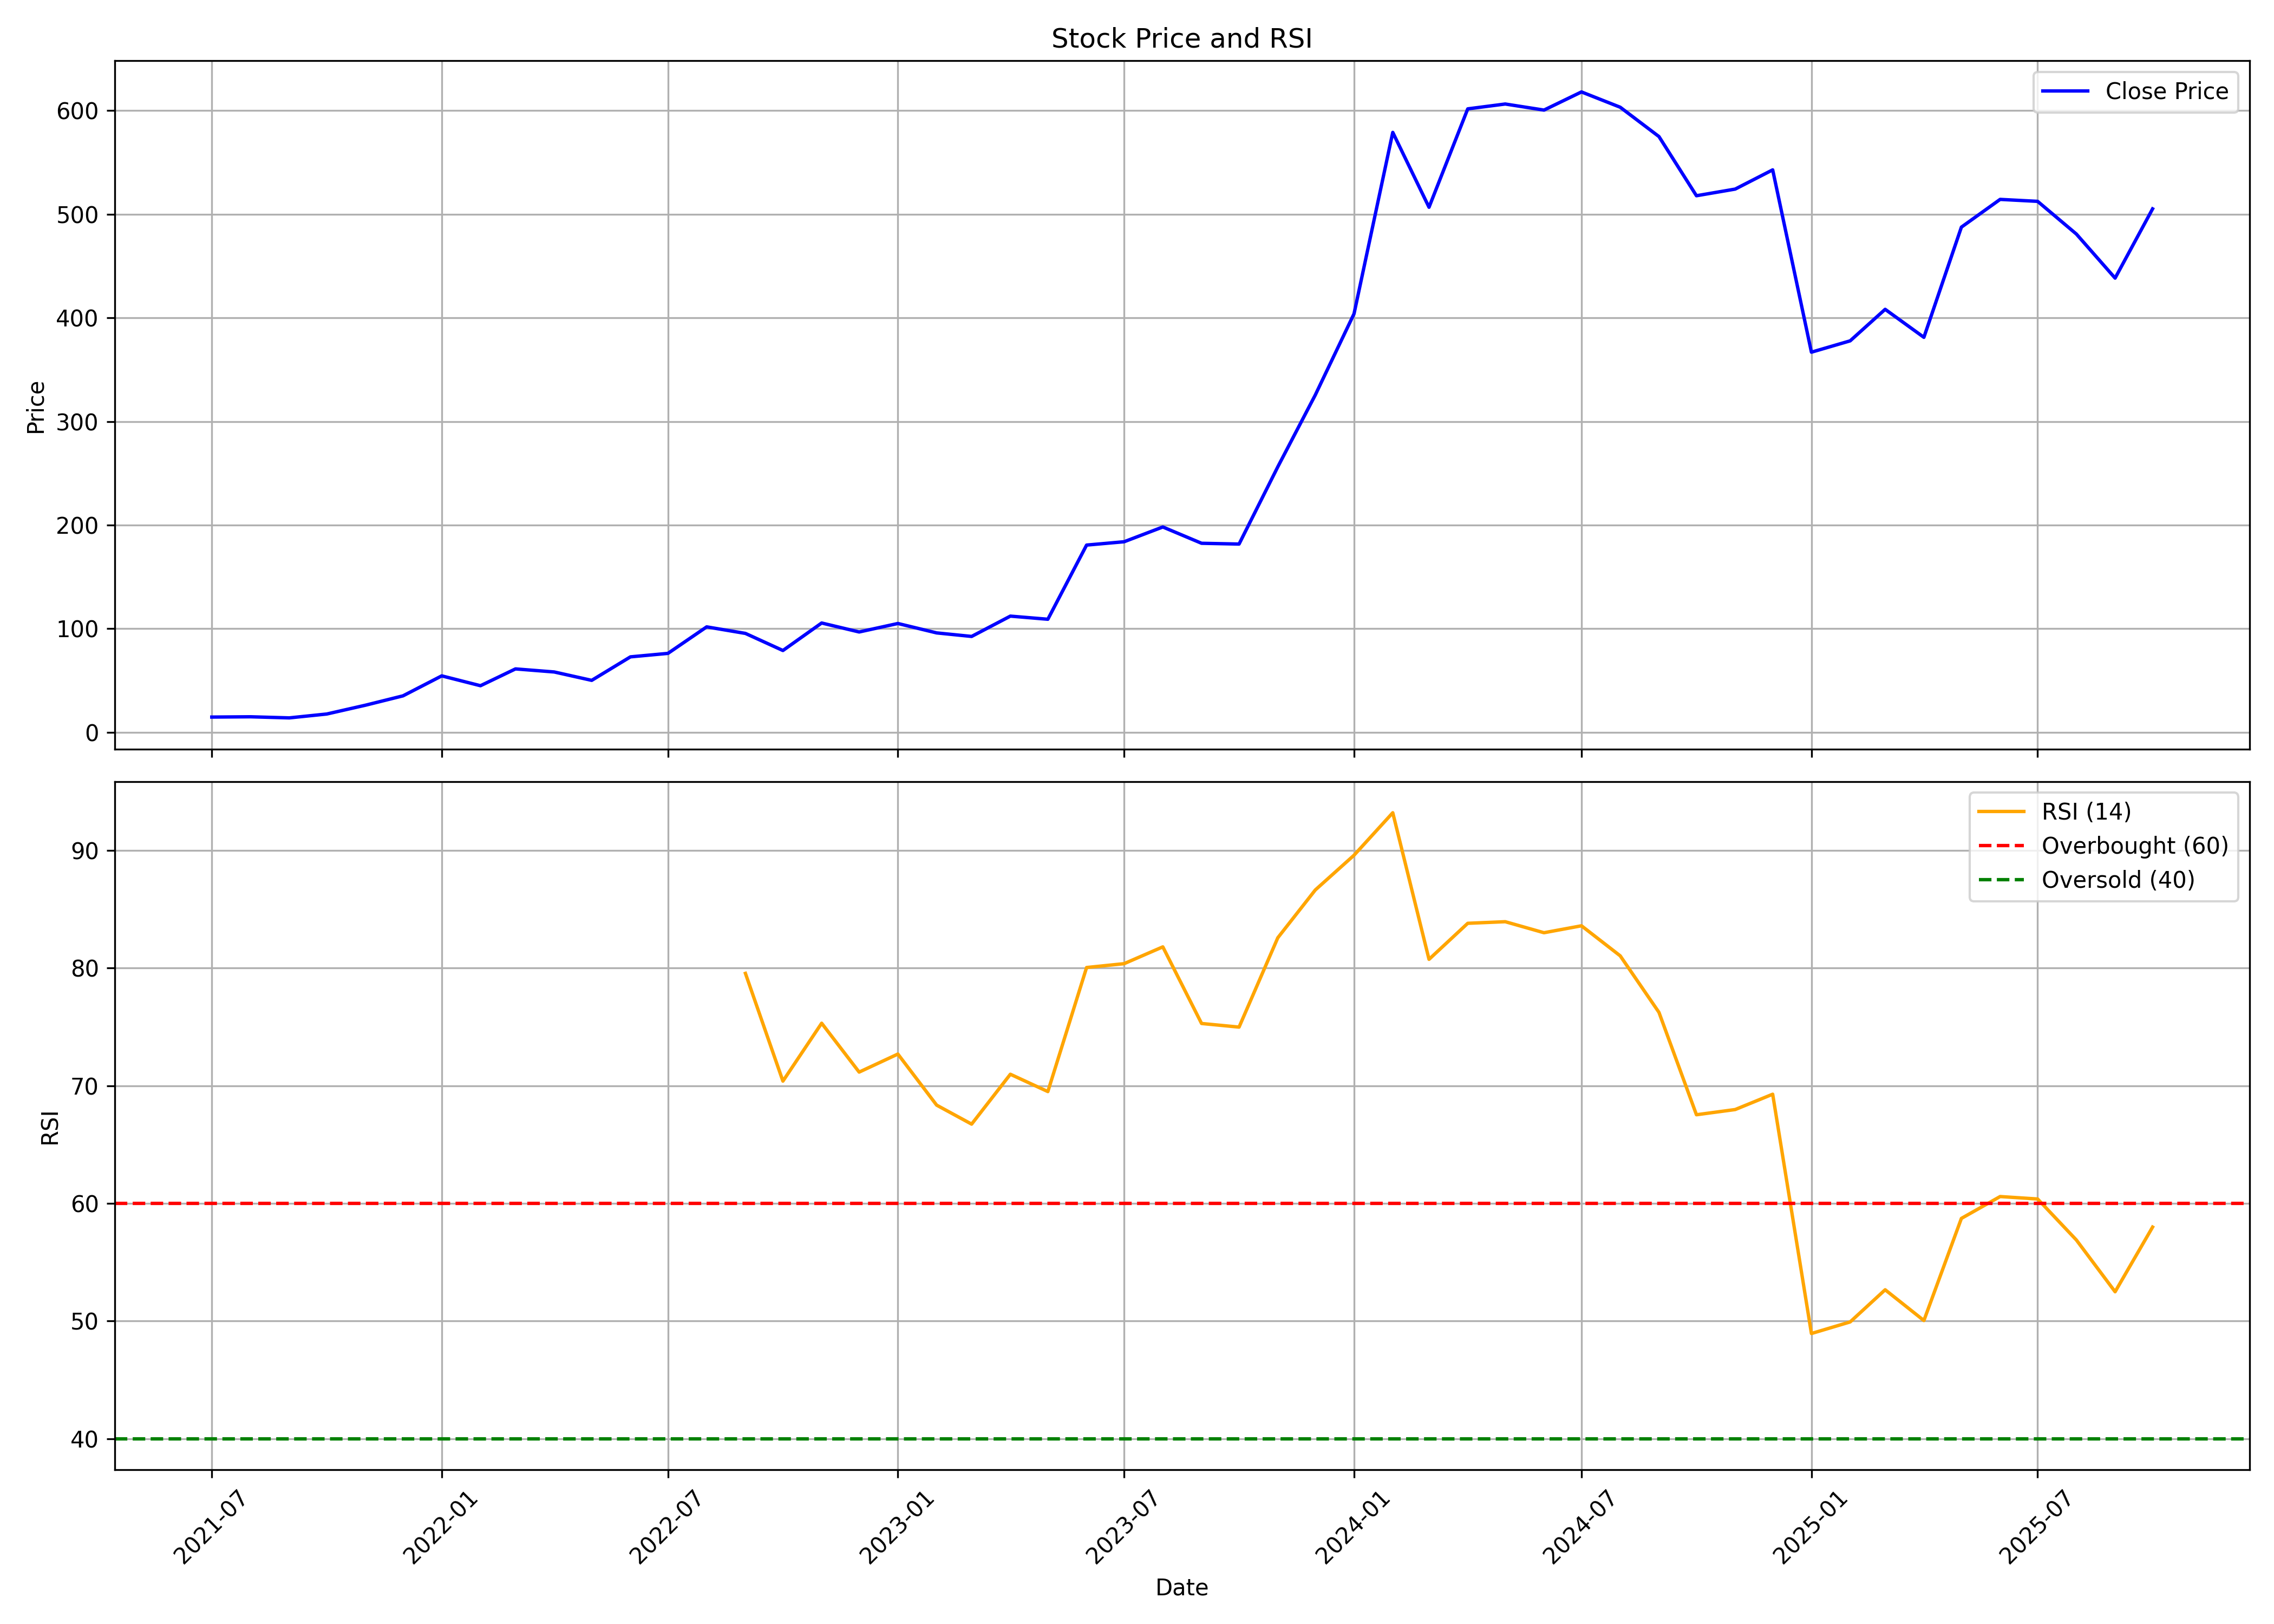

The table this chart was drawn from, first rows:
, date, symbol, open, high, low, close, volume, rsi
0, 2021-07-01, KPIGREEN, 13.9, 14.76, 13.28, 14.76, 14770134, 
1, 2021-08-01, KPIGREEN, 15.49, 17.93, 12.76, 15.04, 21728178, 
2, 2021-09-01, KPIGREEN, 15.51, 15.51, 13.08, 13.98, 11785383, 
3, 2021-10-01, KPIGREEN, 13.98, 19.47, 13.28, 17.71, 14382414, 
4, 2021-11-01, KPIGREEN, 17.44, 27.98, 17.44, 26.22, 16040133, 
5, 2021-12-01, KPIGREEN, 26.96, 38.34, 25.92, 35.24, 19307943, 
6, 2022-01-01, KPIGREEN, 36.32, 57.52, 34.83, 54.51, 21630222, 
7, 2022-02-01, KPIGREEN, 55.06, 55.75, 40.83, 45.01, 14265405, 
8, 2022-03-01, KPIGREEN, 45.01, 64.21, 42.95, 61.23, 16777035, 
9, 2022-04-01, KPIGREEN, 62.33, 63.1, 56.01, 58.27, 10275291, 
10, 2022-05-01, KPIGREEN, 58.48, 58.85, 42.18, 50.18, 13426119, 
11, 2022-06-01, KPIGREEN, 50.56, 86.34, 49.4, 72.86, 97656003, 
12, 2022-07-01, KPIGREEN, 73, 89.55, 70.4, 76.21, 53069697, 
13, 2022-08-01, KPIGREEN, 76.71, 105.7, 72.62, 101.8, 54710730, 
14, 2022-09-01, KPIGREEN, 102.9, 106.5, 88.83, 95.48, 23464197, 79.55
15, 2022-10-01, KPIGREEN, 95.23, 103.5, 76.41, 78.98, 20732796, 70.39
16, 2022-11-01, KPIGREEN, 79.76, 106.1, 76.73, 105.5, 27387207, 75.32
17, 2022-12-01, KPIGREEN, 108, 108, 83.3, 96.86, 18934884, 71.16
18, 2023-01-01, KPIGREEN, 97.48, 106.1, 87.51, 105, 13490382, 72.69
19, 2023-02-01, KPIGREEN, 105.7, 113, 92.85, 95.97, 20551552, 68.35
20, 2023-03-01, KPIGREEN, 95.31, 103.4, 86.44, 92.56, 15037333, 66.74
21, 2023-04-01, KPIGREEN, 93.31, 114.2, 92.75, 112.2, 19170890, 70.98
22, 2023-05-01, KPIGREEN, 112.2, 123.2, 104, 109.1, 30607333, 69.51
23, 2023-06-01, KPIGREEN, 110.3, 188.1, 109.3, 180.7, 59225418, 80.05
24, 2023-07-01, KPIGREEN, 181.3, 201.9, 179.8, 183.9, 18825610, 80.38
25, 2023-08-01, KPIGREEN, 182.8, 212.8, 165.3, 198.2, 20648380, 81.81
26, 2023-09-01, KPIGREEN, 197.3, 199.3, 169.8, 182.4, 12755867, 75.29
27, 2023-10-01, KPIGREEN, 182.4, 208.4, 172.3, 181.7, 16174787, 74.99
28, 2023-11-01, KPIGREEN, 180.5, 280.2, 179.6, 256.2, 31803862, 82.58
29, 2023-12-01, KPIGREEN, 259.4, 325.5, 249.1, 325.5, 39107317, 86.64
30, 2024-01-01, KPIGREEN, 329.4, 403.9, 302.9, 403.9, 27997470, 89.6
31, 2024-02-01, KPIGREEN, 424.7, 628.7, 402.8, 578.9, 33348709, 93.21
32, 2024-03-01, KPIGREEN, 587.1, 614.4, 473.4, 506.6, 25025184, 80.75
33, 2024-04-01, KPIGREEN, 516, 701.6, 516, 601.6, 27361809, 83.81
34, 2024-05-01, KPIGREEN, 601.6, 696.6, 564.9, 606.3, 36297495, 83.95
35, 2024-06-01, KPIGREEN, 636.4, 636.6, 554.8, 600.4, 13416939, 83.01
36, 2024-07-01, KPIGREEN, 608.8, 718.5, 582.5, 617.9, 20701472, 83.6
37, 2024-08-01, KPIGREEN, 625.3, 743.8, 573.5, 603.1, 16222048, 81.04
38, 2024-09-01, KPIGREEN, 608.8, 611.6, 508.8, 574.8, 13021905, 76.24
39, 2024-10-01, KPIGREEN, 577.8, 583.6, 480.5, 517.8, 10247888, 67.54
40, 2024-11-01, KPIGREEN, 525.8, 579, 479.7, 524.2, 15940419, 67.98
41, 2024-12-01, KPIGREEN, 532.6, 564.8, 506, 542.7, 14137504, 69.28
42, 2025-01-01, KPIGREEN, 545.9, 588, 313, 366.8, 26381310, 48.94
43, 2025-02-01, KPIGREEN, 362.2, 484.4, 357.2, 377.8, 21780537, 49.92
44, 2025-03-01, KPIGREEN, 382.5, 447.2, 359.1, 408.2, 18445889, 52.66
45, 2025-04-01, KPIGREEN, 404.6, 444.4, 367.7, 381.1, 12652207, 50.04
46, 2025-05-01, KPIGREEN, 381.1, 509.5, 335.7, 487.5, 36210542, 58.72
47, 2025-06-01, KPIGREEN, 494.6, 544.5, 464.6, 514.2, 23479567, 60.58
48, 2025-07-01, KPIGREEN, 516.6, 562.5, 493, 512.3, 20262257, 60.38
49, 2025-08-01, KPIGREEN, 523.5, 551.6, 478.9, 480.8, 16953394, 56.89
50, 2025-09-01, KPIGREEN, 483.8, 504.3, 434.8, 438.3, 9770247, 52.49
51, 2025-10-01, KPIGREEN, 440.4, 509.5, 419.0, 505.1, 11647644, 57.99
